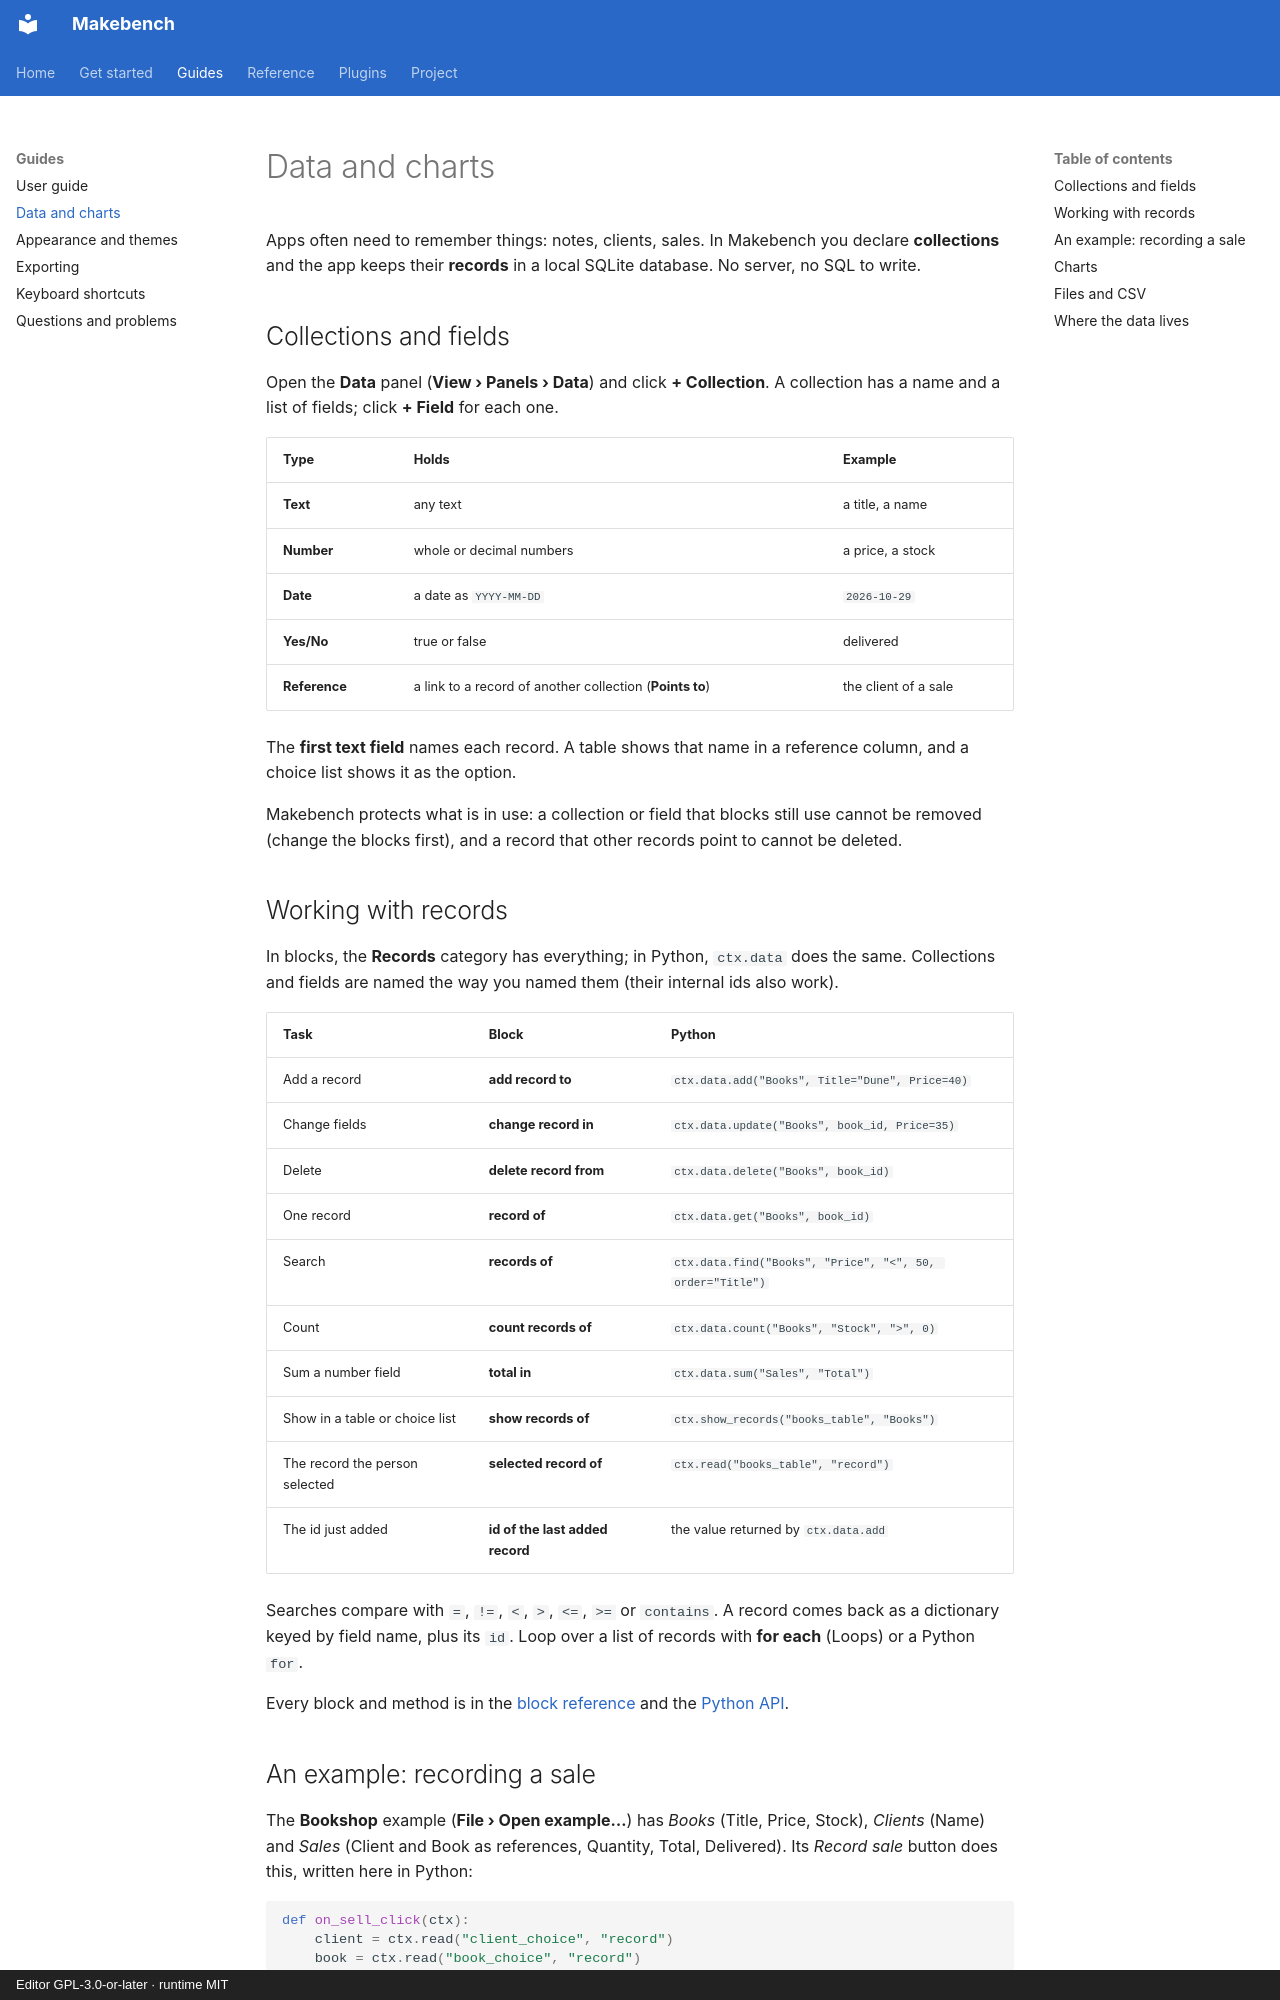

repository: RichardSpinola/makebench · page: data/index.html · generator: mkdocs · copyright: Editor GPL-3.0-or-later · runtime MIT

# Data and charts

Apps often need to remember things: notes, clients, sales. In Makebench you
declare **collections** and the app keeps their **records** in a local SQLite
database. No server, no SQL to write.

## Collections and fields

Open the **Data** panel (**View › Panels › Data**) and click **+ Collection**.
A collection has a name and a list of fields; click **+ Field** for each one.

| Type | Holds | Example |
|---|---|---|
| **Text** | any text | a title, a name |
| **Number** | whole or decimal numbers | a price, a stock |
| **Date** | a date as `YYYY-MM-DD` | `2026-10-29` |
| **Yes/No** | true or false | delivered |
| **Reference** | a link to a record of another collection (**Points to**) | the client of a sale |

The **first text field** names each record. A table shows that name in a
reference column, and a choice list shows it as the option.

Makebench protects what is in use: a collection or field that blocks still use
cannot be removed (change the blocks first), and a record that other records
point to cannot be deleted.

## Working with records

In blocks, the **Records** category has everything; in Python, `ctx.data` does
the same. Collections and fields are named the way you named them (their
internal ids also work).

| Task | Block | Python |
|---|---|---|
| Add a record | **add record to** | `ctx.data.add("Books", Title="Dune", Price=40)` |
| Change fields | **change record in** | `ctx.data.update("Books", book_id, Price=35)` |
| Delete | **delete record from** | `ctx.data.delete("Books", book_id)` |
| One record | **record of** | `ctx.data.get("Books", book_id)` |
| Search | **records of** | `ctx.data.find("Books", "Price", "<", 50, order="Title")` |
| Count | **count records of** | `ctx.data.count("Books", "Stock", ">", 0)` |
| Sum a number field | **total in** | `ctx.data.sum("Sales", "Total")` |
| Show in a table or choice list | **show records of** | `ctx.show_records("books_table", "Books")` |
| The record the person selected | **selected record of** | `ctx.read("books_table", "record")` |
| The id just added | **id of the last added record** | the value returned by `ctx.data.add` |

Searches compare with `=`, `!=`, `<`, `>`, `<=`, `>=` or `contains`. A record
comes back as a dictionary keyed by field name, plus its `id`. Loop over a
list of records with **for each** (Loops) or a Python `for`.

Every block and method is in the [block reference](reference/blocks.md) and
the [Python API](reference/ctx.md).
